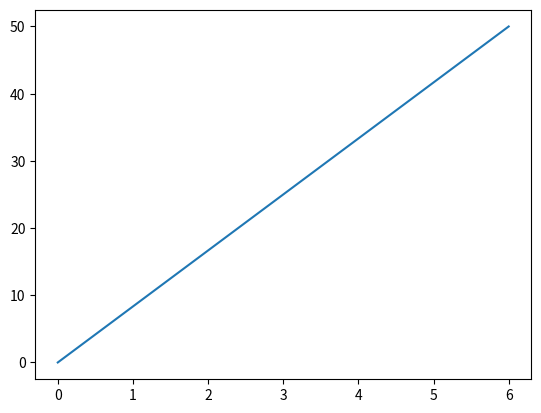

Reproduce this figure in Python.
import matplotlib.pyplot as plt
import numpy as np

xpoints = np.array([0, 6])
ypoints = np.array([0, 50])
plt.plot(xpoints, ypoints)
plt.show()